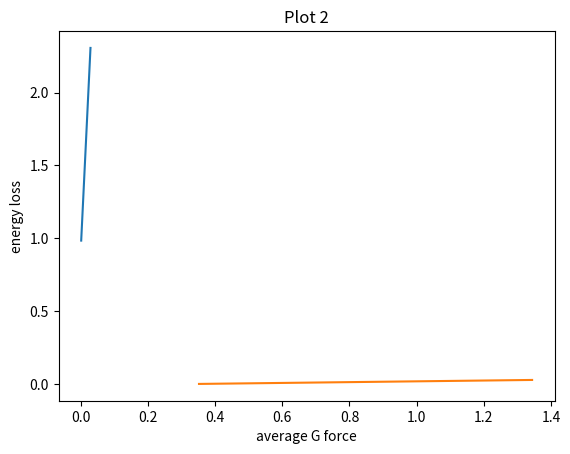

The matplotlib source for this figure:
# ====================================================================
# CSCC ENGR 1182 Summer 2020
# Energy Lab Part 2
# Energy Loss Calculations
# Author: John Choi
# ====================================================================
import numpy as np
import matplotlib.pyplot as plt

# ====================================================================
# CONSTANTS
# ====================================================================

G_BALL_RADIUS = 0.01272  # unit: m, geometric radius of the ball
R_BALL_RADIUS = 0.01018  # unit: m, effective rolling radius of the ball on the track
BALL_MASS = 0.0097  # unit: kg, mass of the ball
GRAVITY = 9.81  # unit: m/s^2, gravitational pull


# ====================================================================
# FUNCTIONS
# ====================================================================
def calculate_energy_loss(velocity1: float, velocity2: float):
    temp1 = (G_BALL_RADIUS ** 2) / (R_BALL_RADIUS ** 2)
    temp1 *= 1.0 / 5
    temp1 += 0.5

    temp2 = (velocity1 ** 2) - (velocity2 ** 2)
    temp2 *= BALL_MASS
    return temp1 * temp2


def calculate_g_force(v_in, v_out, r_h):
    temp = (v_in + v_out) / 2.0
    temp = temp ** 2
    average_g_force = temp / (r_h * GRAVITY)
    return average_g_force


def get_average(values):
    avg = 0
    for number in values:
        avg += number
    return avg / len(values)


def print_summary_table(avg_g_forces, energy_losses):
    line_num = 1
    print("Printing Table 1\n")
    print("% 30s% 30s% 30s" % ("Release point Number", "Average G Force", "Energy Loss (Joules)"))
    print("------------------------------------------------------------------------------------------")
    for i in range(0, len(avg_g_forces)):
        print("% 30d% 30f% 30f" % (line_num, avg_g_forces[i], energy_losses[i]))
        line_num += 1

    print("------------------------------------------------------------------------------------------")


def make_plot(name, x, y, x_label, y_label):
    """
    Plot values with graph title name, x label, and y label using x and y values passed in.
    :param name: title of the graph
    :param x: horizontal axis values
    :param y: vertical axis values
    :param x_label: label for horizontal axis
    :param y_label: label for vertical axis
    """
    # plot the points and line of best fit
    plt.plot(np.unique(x), np.poly1d(np.polyfit(x, y, 1))(np.unique(x)))
    # label the x and y axis
    plt.xlabel(x_label)
    plt.ylabel(y_label)
    # title of the graph
    plt.title(name)
    plt.show()

# ====================================================================
# MAIN
# ====================================================================

avg_g_forces = []
energy_losses = []
inlet_velocities = []
radii = [0.23, 0.2225, 0.25, 0.205]
avg_radius = get_average(radii)
# Release point 1
print("Release Point 1...\n")
sensor_1_velocities = [0.8133333, 0.953333, 0.89, 1.03, 0.946667]
sensor_2_velocities = [0.483333333, 0.833333333, 0.973333333, 1.0833333]
avg_sensor_1 = get_average(sensor_1_velocities)
avg_sensor_2 = get_average(sensor_2_velocities)
inlet_velocities.append(avg_sensor_1)
energy_loss = calculate_energy_loss(avg_sensor_1, avg_sensor_2)
print("Energy loss: % f" % energy_loss)
energy_losses.append(energy_loss)
avg_g_force = calculate_g_force(avg_sensor_1, avg_sensor_2, avg_radius)
avg_g_forces.append(avg_g_force)
print("Average G Force: % f" % avg_g_force)

# Release point 2
print()
print("Release Point 2...\n")
sensor_1_velocities = [1.433333, 1.363333, 1.54, 1.44, 1.2866667]
sensor_2_velocities = [0.833333, 0.87, 0.736667, 1.086667, 0.97]
avg_sensor_1 = get_average(sensor_1_velocities)
avg_sensor_2 = get_average(sensor_2_velocities)
inlet_velocities.append(avg_sensor_1)
energy_loss = calculate_energy_loss(avg_sensor_1, avg_sensor_2)
print("Energy loss: % f" % energy_loss)
energy_losses.append(energy_loss)
avg_g_force = calculate_g_force(avg_sensor_1, avg_sensor_2, avg_radius)
avg_g_forces.append(avg_g_force)
print("Average G Force: % f" % avg_g_force)

# Release point 3
print()
print("Release Point 3...\n")
sensor_1_velocities = [1.81, 1.66, 2.0033333, 1.7766667, 1.5566667]
sensor_2_velocities = [0.97333333, 0.9233333, 0.96, 1.22, 1.1033333]
avg_sensor_1 = get_average(sensor_1_velocities)
avg_sensor_2 = get_average(sensor_2_velocities)
inlet_velocities.append(avg_sensor_1)
energy_loss = calculate_energy_loss(avg_sensor_1, avg_sensor_2)
print("Energy loss: % f" % energy_loss)
energy_losses.append(energy_loss)
avg_g_force = calculate_g_force(avg_sensor_1, avg_sensor_2, avg_radius)
avg_g_forces.append(avg_g_force)
print("Average G Force: % f" % avg_g_force)

# Release point 4
print()
print("Release Point 4...\n")
sensor_1_velocities = [2.37, 2.13333, 2.51333, 2.233333, 2.04]
sensor_2_velocities = [1.0833333, 1.1866667, 1.103333, 1.2766667, 1.353333]
avg_sensor_1 = get_average(sensor_1_velocities)
avg_sensor_2 = get_average(sensor_2_velocities)
inlet_velocities.append(avg_sensor_1)
energy_loss = calculate_energy_loss(avg_sensor_1, avg_sensor_2)
print("Energy loss: % f" % energy_loss)
energy_losses.append(energy_loss)
avg_g_force = calculate_g_force(avg_sensor_1, avg_sensor_2, avg_radius)
avg_g_forces.append(avg_g_force)
print("Average G Force: % f" % avg_g_force)

# Print table 1
print()
print_summary_table(energy_losses, avg_g_forces)

# Plot energy losses versus inlet velocity for each release point
make_plot("Plot 1", energy_losses, inlet_velocities, "inlet velocity", "energy loss")
# Plot values of energy loss versus average G force
make_plot("Plot 2", avg_g_forces, energy_losses, "average G force", "energy loss")
